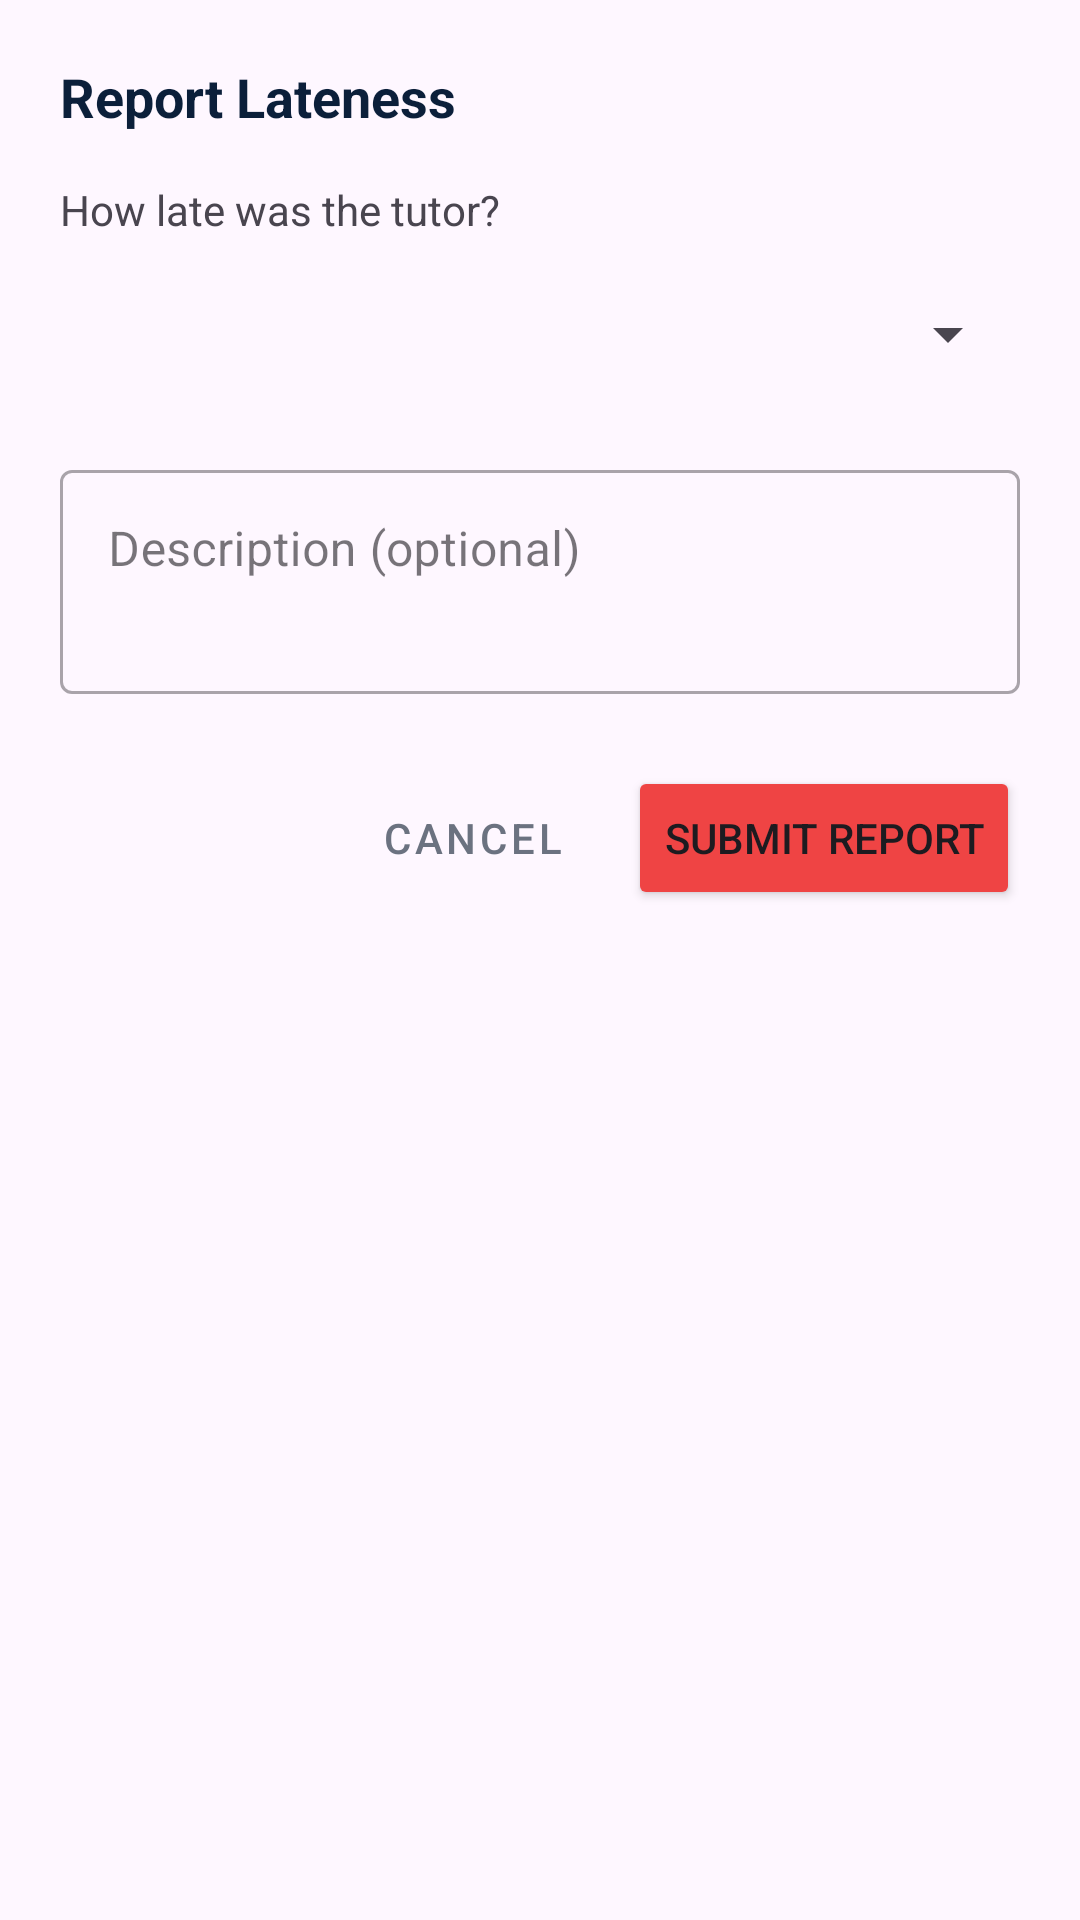

Reconstruct the res/layout file that produces this screen, plus the resources it refers to.
<!-- AndroidManifest.xml: application theme Theme.UniAssist -->
<!-- res/layout/dialog_report_lateness.xml -->
<?xml version="1.0" encoding="utf-8"?>
<LinearLayout xmlns:android="http://schemas.android.com/apk/res/android"
    xmlns:app="http://schemas.android.com/apk/res-auto"
    android:layout_width="match_parent"
    android:layout_height="wrap_content"
    android:orientation="vertical"
    android:padding="20dp">

    <TextView
        android:layout_width="wrap_content"
        android:layout_height="wrap_content"
        android:text="Report Lateness"
        android:textSize="18sp"
        android:textStyle="bold"
        android:textColor="@color/primary"
        android:layout_marginBottom="16dp"/>

    <TextView
        android:layout_width="wrap_content"
        android:layout_height="wrap_content"
        android:text="How late was the tutor?"
        android:textSize="14sp"
        android:layout_marginBottom="8dp"/>

    <Spinner
        android:id="@+id/spinnerDelayRange"
        android:layout_width="match_parent"
        android:layout_height="48dp"
        android:layout_marginBottom="16dp" />

    <com.google.android.material.textfield.TextInputLayout
        style="@style/Widget.MaterialComponents.TextInputLayout.OutlinedBox"
        android:layout_width="match_parent"
        android:layout_height="wrap_content"
        android:hint="Description (optional)"
        android:layout_marginBottom="24dp">

        <com.google.android.material.textfield.TextInputEditText
            android:id="@+id/etDescription"
            android:layout_width="match_parent"
            android:layout_height="wrap_content"
            android:inputType="textMultiLine"
            android:minLines="2"
            android:gravity="top"/>
    </com.google.android.material.textfield.TextInputLayout>

    <LinearLayout
        android:layout_width="match_parent"
        android:layout_height="wrap_content"
        android:orientation="horizontal"
        android:gravity="end">

        <Button
            android:id="@+id/btnCancel"
            style="@style/Widget.MaterialComponents.Button.TextButton"
            android:layout_width="wrap_content"
            android:layout_height="wrap_content"
            android:text="Cancel"
            android:textColor="@color/text_secondary"
            android:layout_marginEnd="8dp"/>

        <Button
            android:id="@+id/btnSubmit"
            android:layout_width="wrap_content"
            android:layout_height="wrap_content"
            android:text="Submit Report"
            app:cornerRadius="8dp"
            android:backgroundTint="@color/error"/>
    </LinearLayout>

</LinearLayout>
<!-- resources referenced by this layout -->
<resources>
  <color name="error">#EF4444</color>
  <color name="primary">#0B1F3A</color>
  <color name="text_secondary">#6B7280</color>
  <style name="Theme.UniAssist" parent="Base.Theme.UniAssist">
          <item name="android:windowTranslucentStatus">false</item>
          <item name="android:windowDrawsSystemBarBackgrounds">true</item>
          <item name="android:statusBarColor">@color/primary</item>
      </style>
  <style name="Base.Theme.UniAssist" parent="Theme.Material3.DayNight.NoActionBar">
          
          
      </style>
</resources>
